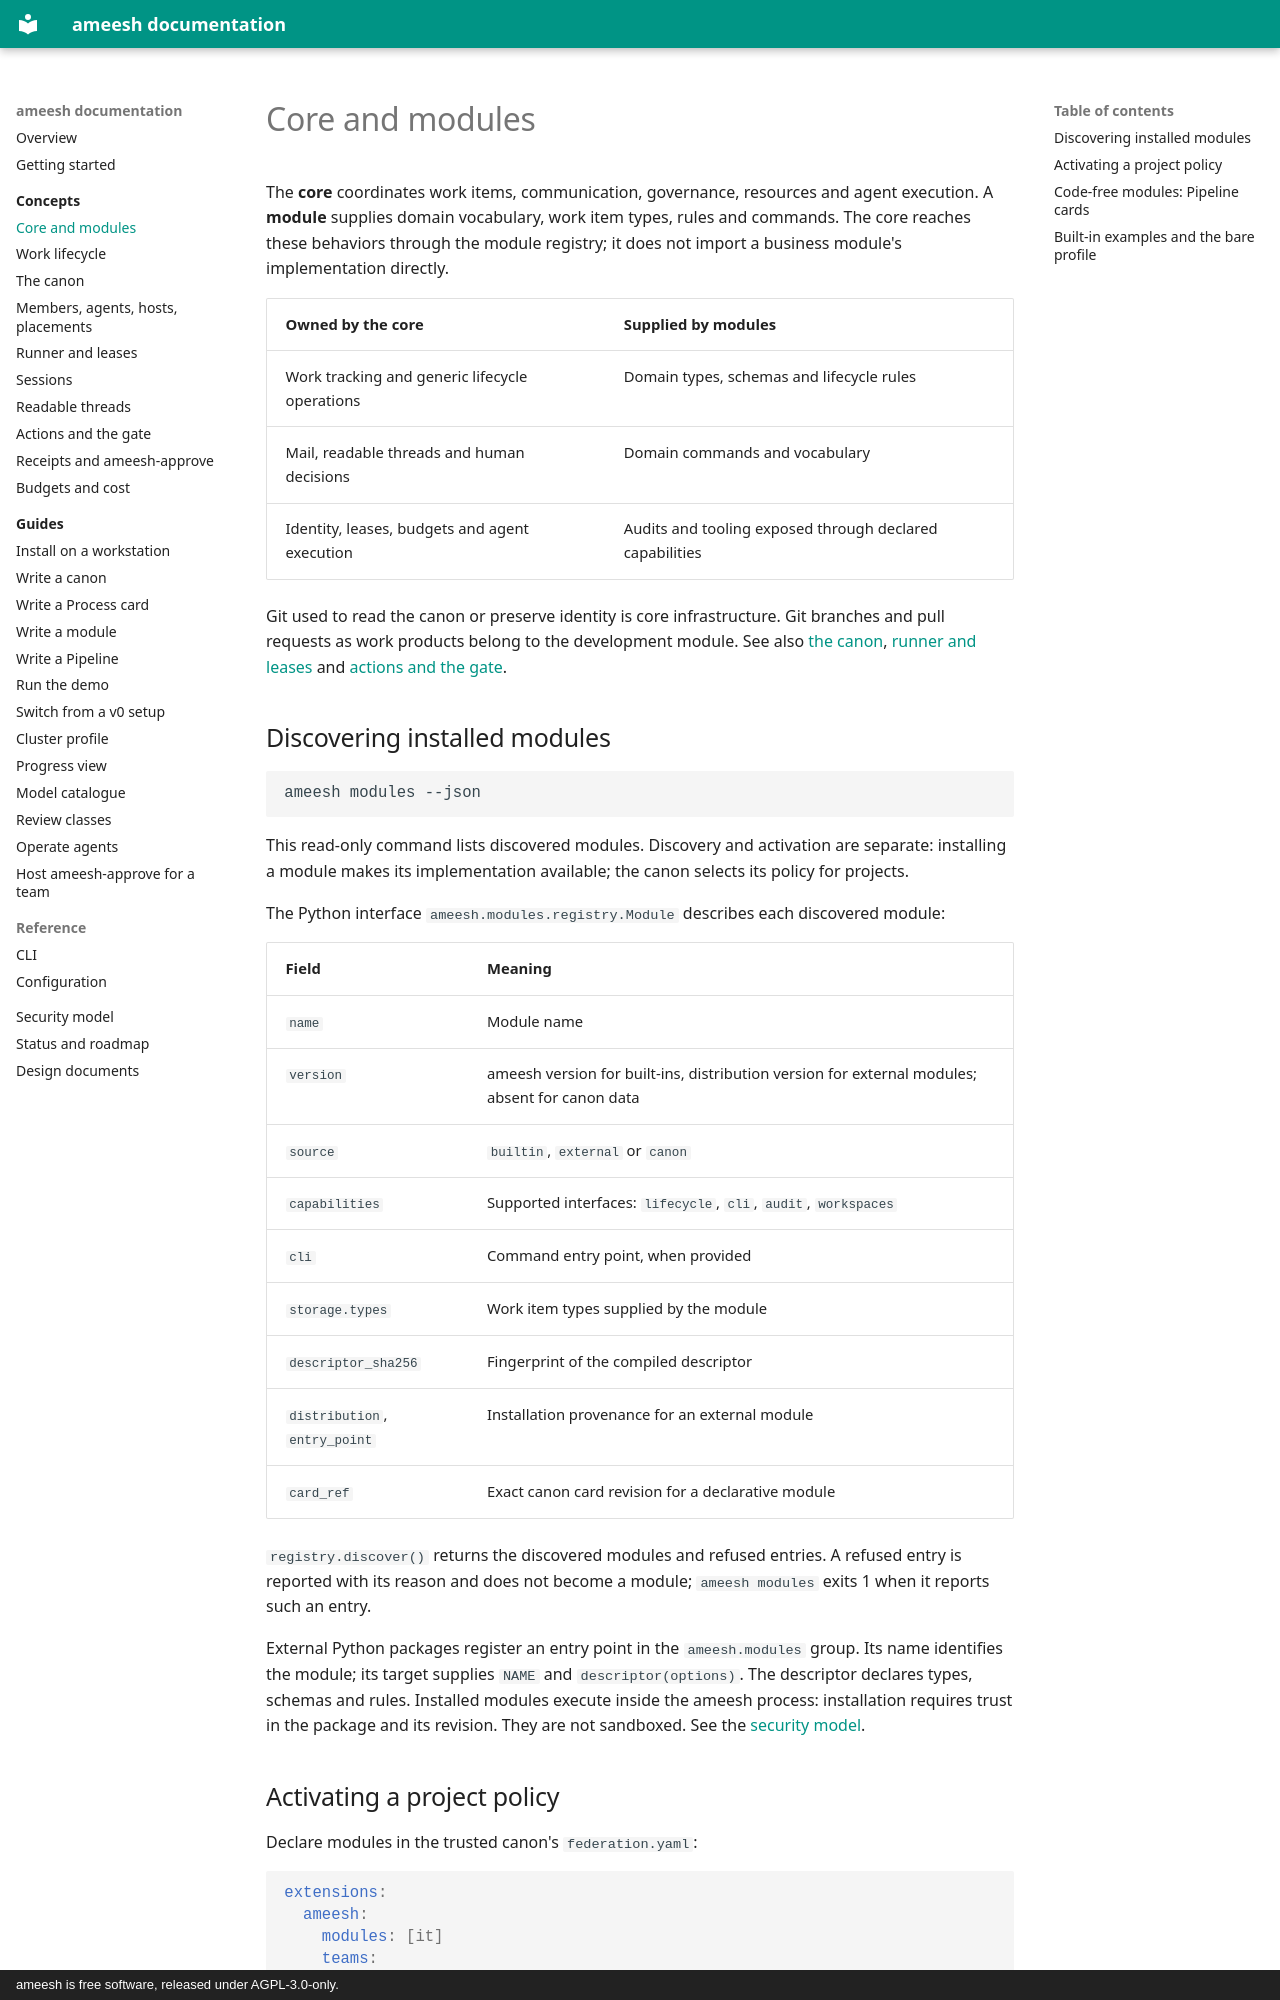

repository: manaty/ameesh · page: concepts/core-and-modules/index.html · generator: mkdocs · copyright: ameesh is free software, released under AGPL-3.0-only.

# Core and modules

The **core** coordinates work items, communication, governance, resources and
agent execution. A **module** supplies domain vocabulary, work item types,
rules and commands. The core reaches these behaviors through the module
registry; it does not import a business module's implementation directly.

| Owned by the core | Supplied by modules |
|---|---|
| Work tracking and generic lifecycle operations | Domain types, schemas and lifecycle rules |
| Mail, readable threads and human decisions | Domain commands and vocabulary |
| Identity, leases, budgets and agent execution | Audits and tooling exposed through declared capabilities |

Git used to read the canon or preserve identity is core infrastructure. Git
branches and pull requests as work products belong to the development module.
See also [the canon](canon.md), [runner and leases](runner-and-leases.md) and
[actions and the gate](actions-and-gate.md).

## Discovering installed modules

```bash
ameesh modules --json
```

This read-only command lists discovered modules. Discovery and activation are
separate: installing a module makes its implementation available; the canon
selects its policy for projects.

The Python interface `ameesh.modules.registry.Module` describes each discovered
module:

| Field | Meaning |
|---|---|
| `name` | Module name |
| `version` | ameesh version for built-ins, distribution version for external modules; absent for canon data |
| `source` | `builtin`, `external` or `canon` |
| `capabilities` | Supported interfaces: `lifecycle`, `cli`, `audit`, `workspaces` |
| `cli` | Command entry point, when provided |
| `storage.types` | Work item types supplied by the module |
| `descriptor_sha256` | Fingerprint of the compiled descriptor |
| `distribution`, `entry_point` | Installation provenance for an external module |
| `card_ref` | Exact canon card revision for a declarative module |

`registry.discover()` returns the discovered modules and refused entries. A
refused entry is reported with its reason and does not become a module;
`ameesh modules` exits 1 when it reports such an entry.

External Python packages register an entry point in the `ameesh.modules`
group. Its name identifies the module; its target supplies `NAME` and
`descriptor(options)`. The descriptor declares types, schemas and rules.
Installed modules execute inside the ameesh process: installation requires
trust in the package and its revision. They are not sandboxed. See the
[security model](../security.md).
